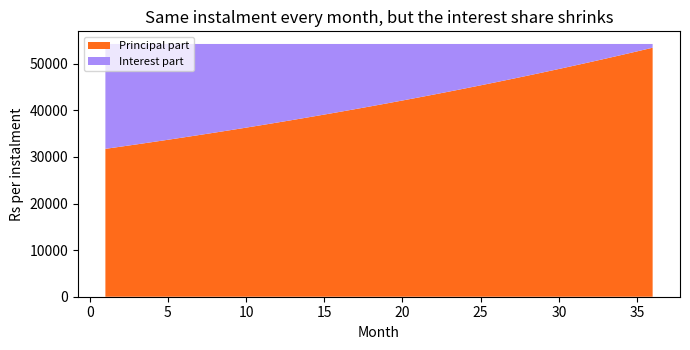

Generate this figure with matplotlib:
"""
Session 3 · Mini project: loan / instalment planner
---------------------------------------------------
A small library of functions that answers real questions about a loan:
  emi()        - fixed monthly instalment (standard reducing-balance formula)
  schedule()   - month-by-month split into interest and principal
  compare()    - total cost of several tenures
Each function does one job, has a docstring and sensible defaults.
Run:  python session-03_project_loan_planner.py
"""
def emi(principal, annual_rate, years):
    """Monthly instalment: P*r*(1+r)^n / ((1+r)^n - 1), r = monthly rate, n = months."""
    r = annual_rate / 12
    n = years * 12
    if r == 0:
        return principal / n
    growth = (1 + r) ** n
    return principal * r * growth / (growth - 1)

def schedule(principal, annual_rate, years):
    """Yield (month, interest, principal_paid, balance) for every month."""
    pay = emi(principal, annual_rate, years)
    balance = principal
    for month in range(1, years * 12 + 1):
        interest = balance * annual_rate / 12
        paid = pay - interest
        balance -= paid
        yield month, interest, paid, max(balance, 0)

def compare(principal, annual_rate, tenures=(1, 2, 3, 5)):
    """Return a list of dicts comparing instalment and total interest by tenure."""
    rows = []
    for years in tenures:
        m = emi(principal, annual_rate, years)
        rows.append({"years": years, "emi": m, "total": m * years * 12,
                     "interest": m * years * 12 - principal})
    return rows

LOAN, RATE = 1_500_000, 0.18          # e.g. a used-car loan at 18 % a year
print(f"Loan Rs {LOAN:,} at {RATE:.0%} a year")
print(f"{'Years':>5} {'EMI':>10} {'Total paid':>12} {'Interest':>11}")
for row in compare(LOAN, RATE):
    print(f"{row['years']:>5} {row['emi']:>10,.0f} {row['total']:>12,.0f} {row['interest']:>11,.0f}")

print("\nFirst and last months of the 3-year plan")
rows = list(schedule(LOAN, RATE, 3))
for month, interest, paid, bal in rows[:3] + rows[-2:]:
    print(f"  month {month:>2}: interest {interest:>8,.0f}  principal {paid:>8,.0f}  balance {bal:>10,.0f}")

# Chart: how each instalment is split over time
import matplotlib
matplotlib.use("Agg")
import matplotlib.pyplot as plt
months = [r[0] for r in rows]
fig, ax = plt.subplots(figsize=(7, 3.6))
ax.stackplot(months, [r[2] for r in rows], [r[1] for r in rows],
             labels=["Principal part", "Interest part"], colors=["#FF6B1A", "#A78BFA"])
ax.set_xlabel("Month"); ax.set_ylabel("Rs per instalment")
ax.set_title("Same instalment every month, but the interest share shrinks")
ax.legend(loc="upper left", fontsize=8)
fig.tight_layout(); fig.savefig("session-03_project_loan_planner.png", dpi=110)
print("Chart saved: session-03_project_loan_planner.png")
